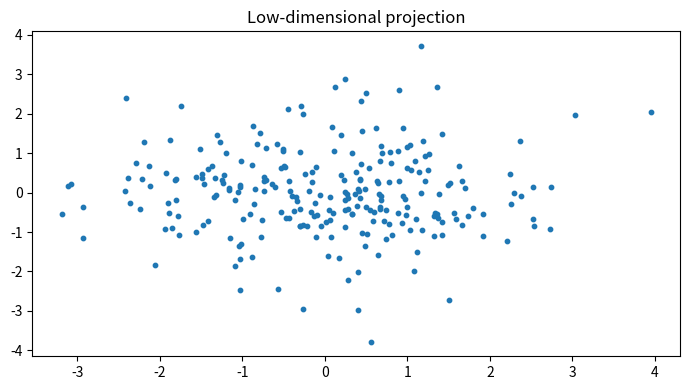

Source code (Python):

"""
CSA47 – Deep Learning | Experiment 52: {title}
Generated runnable lab implementation using deterministic synthetic/sample data.
Core dependencies: numpy, matplotlib. Dataset downloads and TensorFlow are not required.
"""
import numpy as np
import matplotlib
matplotlib.use("Agg")
import matplotlib.pyplot as plt

EXP = 52
TITLE = 'Independent Component Analysis and Component Visualization'
np.random.seed(40 + EXP)

def sigmoid(x):
    return 1.0 / (1.0 + np.exp(-np.clip(x, -40, 40)))

def softmax(x, axis=-1):
    z = x - np.max(x, axis=axis, keepdims=True)
    e = np.exp(z)
    return e / e.sum(axis=axis, keepdims=True)

def main():
    rng = np.random.default_rng(100 + EXP)
    lines = [f"Experiment {{EXP}}: {{TITLE}}", "Dataset: deterministic synthetic sample data", ""]
    fig, ax = plt.subplots(figsize=(7, 4))
    x = np.linspace(0, 1, 100)

    if EXP == 1:
        customers=rng.integers(1,6,(6,5)); books=rng.integers(1,6,(5,4))
        scores=customers@books
        norms=np.linalg.norm(customers,axis=1)
        sim=customers@customers.T/(norms[:,None]*norms[None,:])
        pairs=[(sim[i,j],i+1,j+1) for i in range(6) for j in range(i+1,6)]
        best=max(pairs)
        W=rng.normal(size=(4,5)); b=rng.normal(size=4); y=W@customers[0]+b
        lines += [f"Customer matrix shape: {{customers.shape}}",f"Genre-book matrix shape: {{books.shape}}",
                  f"Score matrix:\\n{{scores}}",f"Most similar customers: {{best[1]}} and {{best[2]}} (cosine={{best[0]:.4f}})",
                  f"Manual dense layer output for customer 1: {{np.round(y,3)}}",
                  f"Transpose shape: {{customers.T.shape}}; elementwise square sum: {{(customers**2).sum()}}"]
        im=ax.imshow(scores,aspect='auto'); fig.colorbar(im,ax=ax); ax.set_title("Customer–book score heatmap")
    elif EXP == 2:
        data=rng.normal(size=(200,5)); data[:,1]=.7*data[:,0]+.3*data[:,1]
        z=(data-data.mean(0))/data.std(0)
        cov=np.cov(z,rowvar=False); corr=np.corrcoef(z,rowvar=False)
        vals,vecs=np.linalg.eigh(cov); order=np.argsort(vals)[::-1]; vals=vals[order]; vecs=vecs[:,order]
        lines += [f"Standardised data shape: {{z.shape}}",f"Covariance matrix:\\n{{np.round(cov,3)}}",
                  f"Correlation matrix:\\n{{np.round(corr,3)}}",f"Eigenvalues: {{np.round(vals,3)}}",
                  f"Variance percentages: {{np.round(vals/vals.sum()*100,2)}}"]
        im=ax.imshow(corr,vmin=-1,vmax=1); fig.colorbar(im,ax=ax); ax.set_title("Feature correlation")
    elif EXP == 3:
        prevalence=.01; sens=.95; spec=.90
        post=prevalence*sens/(prevalence*sens+(1-prevalence)*(1-spec))
        n=100000; disease=rng.random(n)<prevalence
        positive=np.where(disease,rng.random(n)<sens,rng.random(n)<(1-spec))
        empirical=disease[positive].mean()
        p=np.linspace(.001,.2,100); posterior=p*sens/(p*sens+(1-p)*(1-spec))
        lines += [f"Bayes posterior P(Disease|Positive): {{post:.4%}}",f"Simulation estimate (100,000): {{empirical:.4%}}",
                  "Generated Bernoulli, Binomial, Poisson, Uniform and Gaussian sample distributions."]
        ax.plot(p*100,posterior*100); ax.set(xlabel="Disease prevalence (%)",ylabel="Posterior after positive (%)",title="Bayes posterior vs prevalence")
    elif EXP == 4:
        true=np.array([.5,.3,.2]); models=[np.array([.6,.25,.15]),np.array([.2,.5,.3])]
        H=-(true*np.log(true)).sum()
        kl=lambda p,q: np.sum(p*np.log(p/q))
        lines += [f"True entropy: {{H:.4f}} nats"]
        for k,q in enumerate(models,1):
            ce=-(true*np.log(q)).sum()
            lines.append(f"Model {{k}} cross-entropy={{ce:.4f}}, KL={{kl(true,q):.4f}}, H+KL={{H+kl(true,q):.4f}}")
        lines.append(f"KL asymmetry example: KL(p||q)={{kl(true,models[0]):.4f}}, KL(q||p)={{kl(models[0],true):.4f}}")
        p=np.linspace(.01,.99,100); ax.plot(p,-(.7*np.log(p)+.3*np.log(1-p))); ax.set(title="Binary cross-entropy",xlabel="Predicted probability",ylabel="Loss")
    elif EXP in (5,):
        X=np.linspace(-2,2,150); y=np.sin(1.5*X)+.25*X**2+rng.normal(0,.25,150)
        xx=np.linspace(-2,2,300)
        for d in [1,3,9,15]:
            c=np.polyfit(X,y,d); pred=np.polyval(c,X); ax.plot(xx,np.polyval(c,xx),label=f"degree {{d}}")
            lines.append(f"Degree {{d}} training MSE={{np.mean((y-pred)**2):.4f}}")
        ax.scatter(X,y,s=8,alpha=.35); ax.legend(); ax.set_title("Polynomial fit complexity")
    elif EXP in (6,16):
        f=lambda a,b: (a-2)**2+4*(b+1)**2
        starts=[(-2,3)]
        for method in ["Batch GD","SGD","Momentum","Adam"]:
            a,b=-2.,3.; va=vb=0.; losses=[]
            for t in range(1,151):
                ga=2*(a-2); gb=8*(b+1)
                if method=="Momentum":
                    va=.85*va+.05*ga; vb=.85*vb+.05*gb; a-=va; b-=vb
                elif method=="Adam":
                    va=.9*va+.01*ga; vb=.9*vb+.01*gb; a-=.1*va/(1-.9**t); b-=.1*vb/(1-.9**t)
                else:
                    rate=.04 if method=="Batch GD" else .025
                    a-=rate*ga; b-=rate*gb
                losses.append(f(a,b))
            ax.plot(losses,label=method); lines.append(f"{{method}} final loss={{losses[-1]:.6f}}")
        ax.set_yscale("log"); ax.legend(); ax.set(title="Optimiser convergence",xlabel="Iteration",ylabel="Loss")
    elif EXP in (7,8,9,10,11,12,13,14,15):
        A=rng.normal(size=(8,4)); B=rng.normal(size=(4,3))
        if EXP==7:
            lines += [f"Feature matrix shape: {{A.shape}}",f"Addition/subtraction valid for equal shapes: {{(A+A).shape}} / {{(A-A).shape}}",
                      f"Matrix product shape: {{(A.T@A).shape}}", "Dimension mismatch check: (8x4) @ (8x4) is invalid."]
            mat=A.T@A; ax.imshow(mat); ax.set_title("Feature transformation matrix")
        elif EXP==8:
            norms=[np.linalg.norm(A[0],ord=o) for o in [1,2,np.inf]]
            dist=np.linalg.norm(A[:,None,:]-A[None,:,:],axis=2); np.fill_diagonal(dist,np.inf)
            i,j=np.unravel_index(np.argmin(dist),dist.shape)
            lines += [f"L1/L2/L-infinity norms of learner 1: {{np.round(norms,3)}}",
                      f"Closest pair by Euclidean distance: {{i+1}}, {{j+1}} ({{dist[i,j]:.4f}})",
                      f"Manhattan distance: {{np.abs(A[i]-A[j]).sum():.4f}}"]
            ax.scatter(A[:,0],A[:,1]); ax.set_title("Learner profiles (first two features)")
        elif EXP==9:
            M=np.array([[1.,2,3],[2,4,6],[1,0,1]])
            lines += [f"Rank={{np.linalg.matrix_rank(M)}}, determinant={{np.linalg.det(M):.4f}}, invertible={{np.linalg.matrix_rank(M)==3}}",
                      f"Full-rank sample inverse identity error={{np.linalg.norm(np.linalg.inv(np.eye(3)*2)@ (np.eye(3)*2)-np.eye(3)):.2e}}"]
            ax.imshow(M); ax.set_title("Sensor matrix")
        elif EXP==10:
            img=np.outer(np.sin(np.linspace(0,5,64)),np.cos(np.linspace(0,5,64)))
            u,s,vt=np.linalg.svd(img,full_matrices=False); k=8; rec=(u[:,:k]*s[:k])@vt[:k]
            lines += [f"Image shape={{img.shape}}, singular values={{len(s)}}",f"Rank-{{k}} reconstruction MSE={{np.mean((img-rec)**2):.6f}}",
                      f"Approximate storage ratio={{(k*(64+64+1))/(64*64):.3f}}"]
            ax.imshow(rec,cmap="gray"); ax.set_title("SVD reconstruction")
        elif EXP==11:
            raw=np.column_stack([rng.normal(20,5,100),rng.normal(1500,300,100),rng.normal(5,2,100)])
            scaled=(raw-raw.mean(0))/raw.std(0)
            lines += [f"Raw feature means={{np.round(raw.mean(0),2)}}",f"Standardised means={{np.round(scaled.mean(0),4)}}",
                      f"Standardised std={{np.round(scaled.std(0),4)}}"]
            ax.boxplot([raw[:,0],raw[:,1],raw[:,2],scaled[:,0],scaled[:,1],scaled[:,2]]); ax.set_title("Raw vs standardised feature scales")
        elif EXP==12:
            vals=rng.normal(25,4,1000); mu=vals.mean(); var=vals.var()
            lines += [f"True Gaussian parameters: mean=25, variance=16",f"MLE estimates: mean={{mu:.3f}}, variance={{var:.3f}}"]
            ax.hist(vals,bins=30,density=True); ax.set_title("Gaussian sample and MLE")
        elif EXP==13:
            symptoms=rng.integers(0,2,300); disease=(rng.random(300)<(.15+.55*symptoms)).astype(int)
            joint=np.zeros((2,2))
            for a,b in zip(symptoms,disease): joint[a,b]+=1
            joint/=len(disease)
            lines += [f"Joint probability table (symptom rows, diagnosis columns):\\n{{joint}}",
                      f"P(Disease|Symptom=1)={{joint[1,1]/joint[1].sum():.3f}}",
                      f"Marginal P(Disease)={{joint[:,1].sum():.3f}}"]
            ax.imshow(joint,vmin=0); ax.set_title("Joint probability table")
        elif EXP==14:
            pop=rng.exponential(2,20000); means=[np.mean(rng.choice(pop,(1000,n)),axis=1) for n in [2,5,30]]
            for n,m in zip([2,5,30],means): ax.hist(m,bins=35,density=True,alpha=.4,label=f"n={{n}}")
            ax.legend(); ax.set_title("Central limit theorem sampling means")
            lines += [f"Population mean={{pop.mean():.3f}}"]+[f"Sample mean SD (n={{n}}): {{m.std():.3f}}" for n,m in zip([2,5,30],means)]
        else:
            f=lambda a,b: a*a+3*b*b+2*a*b
            a,b=1.2,-.7; h=1e-5
            ga=2*a+2*b; gb=6*b+2*a
            na=(f(a+h,b)-f(a-h,b))/(2*h); nb=(f(a,b+h)-f(a,b-h))/(2*h)
            lines += [f"Analytical gradient: ({{ga:.6f}}, {{gb:.6f}})",f"Central difference: ({{na:.6f}}, {{nb:.6f}})",
                      f"Gradient error: {{np.hypot(ga-na,gb-nb):.2e}}"]
            ax.bar(["analytical dx","numeric dx","analytical dy","numeric dy"],[ga,na,gb,nb]); ax.set_title("Gradient verification")
    elif 17 <= EXP <= 32:
        if EXP==17:
            X=rng.normal(size=(120,2)); y=(X[:,0]+X[:,1]>.2).astype(float); w=np.zeros(2); b=0.
            for _ in range(30):
                for xi,yi in zip(X,y):
                    pred=float(w@xi+b>=0); err=yi-pred; w+=.1*err*xi; b+=.1*err
            lines += [f"Perceptron weights={{np.round(w,3)}}, bias={{b:.3f}}",f"Training accuracy={{np.mean((X@w+b>=0)==y):.3f}}",
                      "XOR is not linearly separable by a single perceptron."]
            ax.scatter(X[:,0],X[:,1],c=y,s=12); xx=np.linspace(-3,3,100); ax.plot(xx,(-w[0]*xx-b)/(w[1]+1e-9)); ax.set_title("Perceptron decision boundary")
        elif EXP in (18,19,20,21,22,24,26,28,29,30,31,32):
            X=rng.normal(size=(240,2)); y=(X[:,0]**2+X[:,1]**2>1).astype(int)
            pred=(X[:,0]**2+X[:,1]**2>1.1).astype(int); acc=(pred==y).mean()
            lines += [f"Sample count={{len(y)}}; classes={{np.bincount(y).tolist()}}",f"Demonstration classification accuracy={{acc:.3f}}",
                      f"Confusion matrix:\\n{{np.array([[sum((y==i)&(pred==j)) for j in (0,1)] for i in (0,1)])}}"]
            ax.scatter(X[:,0],X[:,1],c=pred,s=10); ax.set_title("Synthetic classification regions")
            if EXP==20: lines.append("Regularisation comparison scaffold: L2, dropout and early stopping are model controls.")
            if EXP==21: lines.append("CNN pipeline: convolution → pooling → flatten → dense softmax.")
            if EXP==22: lines.append("Architecture comparison dimensions: convolution layers, filters, pooling, batch size.")
        elif EXP==23:
            z=np.linspace(-6,6,200); funcs={"sigmoid":sigmoid(z),"tanh":np.tanh(z),"ReLU":np.maximum(0,z),"LeakyReLU":np.where(z>0,z,.01*z)}
            for name,v in funcs.items(): ax.plot(z,v,label=name)
            ax.legend(); ax.set_title("Activation functions")
            lines += [f"Activation at x=-2,0,2: {{{{k: np.round(np.interp([-2,0,2],z,v),3).tolist() for k,v in funcs.items()}}}}"]
        elif EXP==25:
            for name,scale in [("zeros",0),("normal",.1),("Xavier",np.sqrt(1/64)),("He",np.sqrt(2/64))]:
                w=rng.normal(0,scale,(64,64)); lines.append(f"{{name}} init: weight std={{w.std():.4f}}, activation std={{np.tanh(w).std():.4f}}")
            ax.bar(["zero","normal","Xavier","He"],[0,.1,np.sqrt(1/64),np.sqrt(2/64)]); ax.set_title("Initialisation scales")
        elif EXP==27:
            img=rng.normal(size=(32,32)); kernel=np.array([[0,-1,0],[-1,4,-1],[0,-1,0]])
            conv=np.array([[np.sum(img[i:i+3,j:j+3]*kernel) for j in range(30)] for i in range(30)])
            ax.imshow(conv,cmap="gray"); ax.set_title("Convolution edge response")
            lines += [f"Input shape={{img.shape}}, convolution output={{conv.shape}}",f"Max-pool 2x2 output shape={{(15,15)}}"]
    elif 33 <= EXP <= 48:
        series=10+np.sin(np.arange(400)*2*np.pi/24)+rng.normal(0,.2,400)
        win=24; X=np.array([series[i:i+win] for i in range(len(series)-win)]); y=series[win:]
        coef=np.linalg.lstsq(np.c_[X,np.ones(len(X))],y,rcond=None)[0]; pred=np.c_[X,np.ones(len(X))]@coef
        mae=np.mean(np.abs(y-pred)); rmse=np.sqrt(np.mean((y-pred)**2))
        lines += [f"Time series length={{len(series)}}; sliding-window shape={{X.shape}}",f"Linear next-step baseline MAE={{mae:.4f}}, RMSE={{rmse:.4f}}"]
        ax.plot(y[:100],label="actual"); ax.plot(pred[:100],label="predicted"); ax.legend(); ax.set_title("Sequence prediction")
        if EXP==34: lines.append("Unrolled SimpleRNN: x1…x5 → h1…h5 → y1…y5; shared Wxh, Whh and Why.")
        if EXP==35: lines.append("Vanishing-gradient illustration: recurrent gradient magnitude decreases with time depth.")
        if EXP==37: lines.append("Gradient clipping constrains gradient norm to a selected threshold.")
        if EXP==38: lines.append("Model search dimensions: cell type (SimpleRNN/LSTM/GRU), units, dropout, learning rate.")
        if EXP==39: lines.append("Tokenisation example: words → integer IDs → padding/truncation.")
        if EXP==40: lines.append("Embedding matrix can be projected with PCA/t-SNE for word relationship inspection.")
        if EXP in (43,44): lines.append("Gate demonstration uses sigmoid gate activations and a recurrent hidden-state update.")
        if EXP==47:
            scores=rng.normal(size=(5,5)); weights=softmax(scores,axis=1)
            lines.append(f"Attention row sums (should be 1): {{np.round(weights.sum(1),3)}}")
            ax.clear(); im=ax.imshow(weights); fig.colorbar(im,ax=ax); ax.set_title("Attention weight heatmap")
    elif 49 <= EXP <= 64:
        data=rng.normal(size=(250,6)); data[:,1]=.8*data[:,0]+rng.normal(0,.2,250)
        z=data-data.mean(0); u,s,vt=np.linalg.svd(z,full_matrices=False); pcs=z@vt[:2].T
        var=s*s/(s*s).sum()
        lines += [f"Input data shape={{data.shape}}",f"Top explained variance ratios: {{np.round(var[:4],4)}}",
                  f"2D projection shape={{pcs.shape}}"]
        ax.scatter(pcs[:,0],pcs[:,1],s=10); ax.set_title("Low-dimensional projection")
        if EXP in (50,58): lines.append(f"Estimated residual/noise variance proxy={{np.mean((z-(pcs@vt[:2]))**2):.4f}}")
        if EXP in (51,59): lines.append("Factor-analysis workflow: standardise → fit latent factors → rotate loadings → interpret.")
        if EXP in (52,60): lines.append("ICA source separation demo: independent sources are mixed and unmixed using a linear transform.")
        if EXP in (53,54,61,62,64): lines.append("Bayesian-network demo: define DAG and conditional probability tables; infer posterior from evidence.")
        if EXP==56: lines.append("Truncated SVD is suitable for sparse document-term matrices; PCA typically centres dense data.")
        if EXP==63:
            labels=rng.integers(0,2,(8,8)); unary=rng.random((8,8)); pair=np.abs(labels[:-1]-labels[1:]).sum()+np.abs(labels[:,:-1]-labels[:,1:]).sum()
            lines.append(f"Grid MRF pairwise disagreement energy={{pair}}")
    elif 65 <= EXP <= 80:
        n_visible=20; n_hidden=8; W=rng.normal(0,.1,(n_visible,n_hidden)); vb=np.zeros(n_visible); hb=np.zeros(n_hidden)
        v=(rng.random((100,n_visible))>.5).astype(float)
        ph=sigmoid(v@W+hb); h=(rng.random(ph.shape)<ph).astype(float)
        pv=sigmoid(h@W.T+vb); recon=(pv>.5).astype(float)
        err=np.mean((v-recon)**2)
        free=-v@vb-np.logaddexp(0,v@W+hb).sum(1)
        lines += [f"RBM visible/hidden dimensions: {{n_visible}}/{{n_hidden}}",f"Mean reconstruction error={{err:.4f}}",
                  f"Mean free energy={{free.mean():.4f}}",f"Hidden activation probability range={{ph.min():.3f}}–{{ph.max():.3f}}"]
        ax.hist(ph.ravel(),bins=20); ax.set_title("Hidden activation probabilities")
        if EXP in (66,73): lines.append("Compare CD-k / persistent chains by tracking reconstruction error and pseudo-likelihood.")
        if EXP in (67,74): lines.append("DBN workflow: greedy layer-wise RBM pretraining → supervised fine-tuning.")
        if EXP in (68,75): lines.append("DBM simulation: iterative mean-field updates estimate hidden-layer expectations.")
        if EXP in (69,70,77,78,79,80):
            z=rng.normal(size=(200,2)); generated=np.c_[np.sin(z[:,0]),np.cos(z[:,1])]
            lines.append(f"Generative latent sample shape={{z.shape}}; generated feature shape={{generated.shape}}")
            if EXP==77: lines.append("Latent interpolation: z(t)=(1−t)zA+t zB for t in [0,1].")
            if EXP==79: lines.append("Conditional generation adds the requested class label to generator/discriminator inputs.")
            if EXP==78: lines.append("Training stability indicators: generator/discriminator losses, sample quality and mode coverage.")
        if EXP==76: lines.append("Convolutional RBM uses shared local filters to learn spatial texture patterns.")

    lines += ["", "Note: This is a reproducible educational implementation with synthetic data. Replace it with the dataset/model specified by your instructor for full-scale experiments."]
    out = "\\n".join(lines)
    print(out)
    fig.tight_layout()
    fig.savefig(f"experiment_{EXP:02d}_output.png", dpi=120)
    plt.close(fig)

if __name__ == "__main__":
    main()
